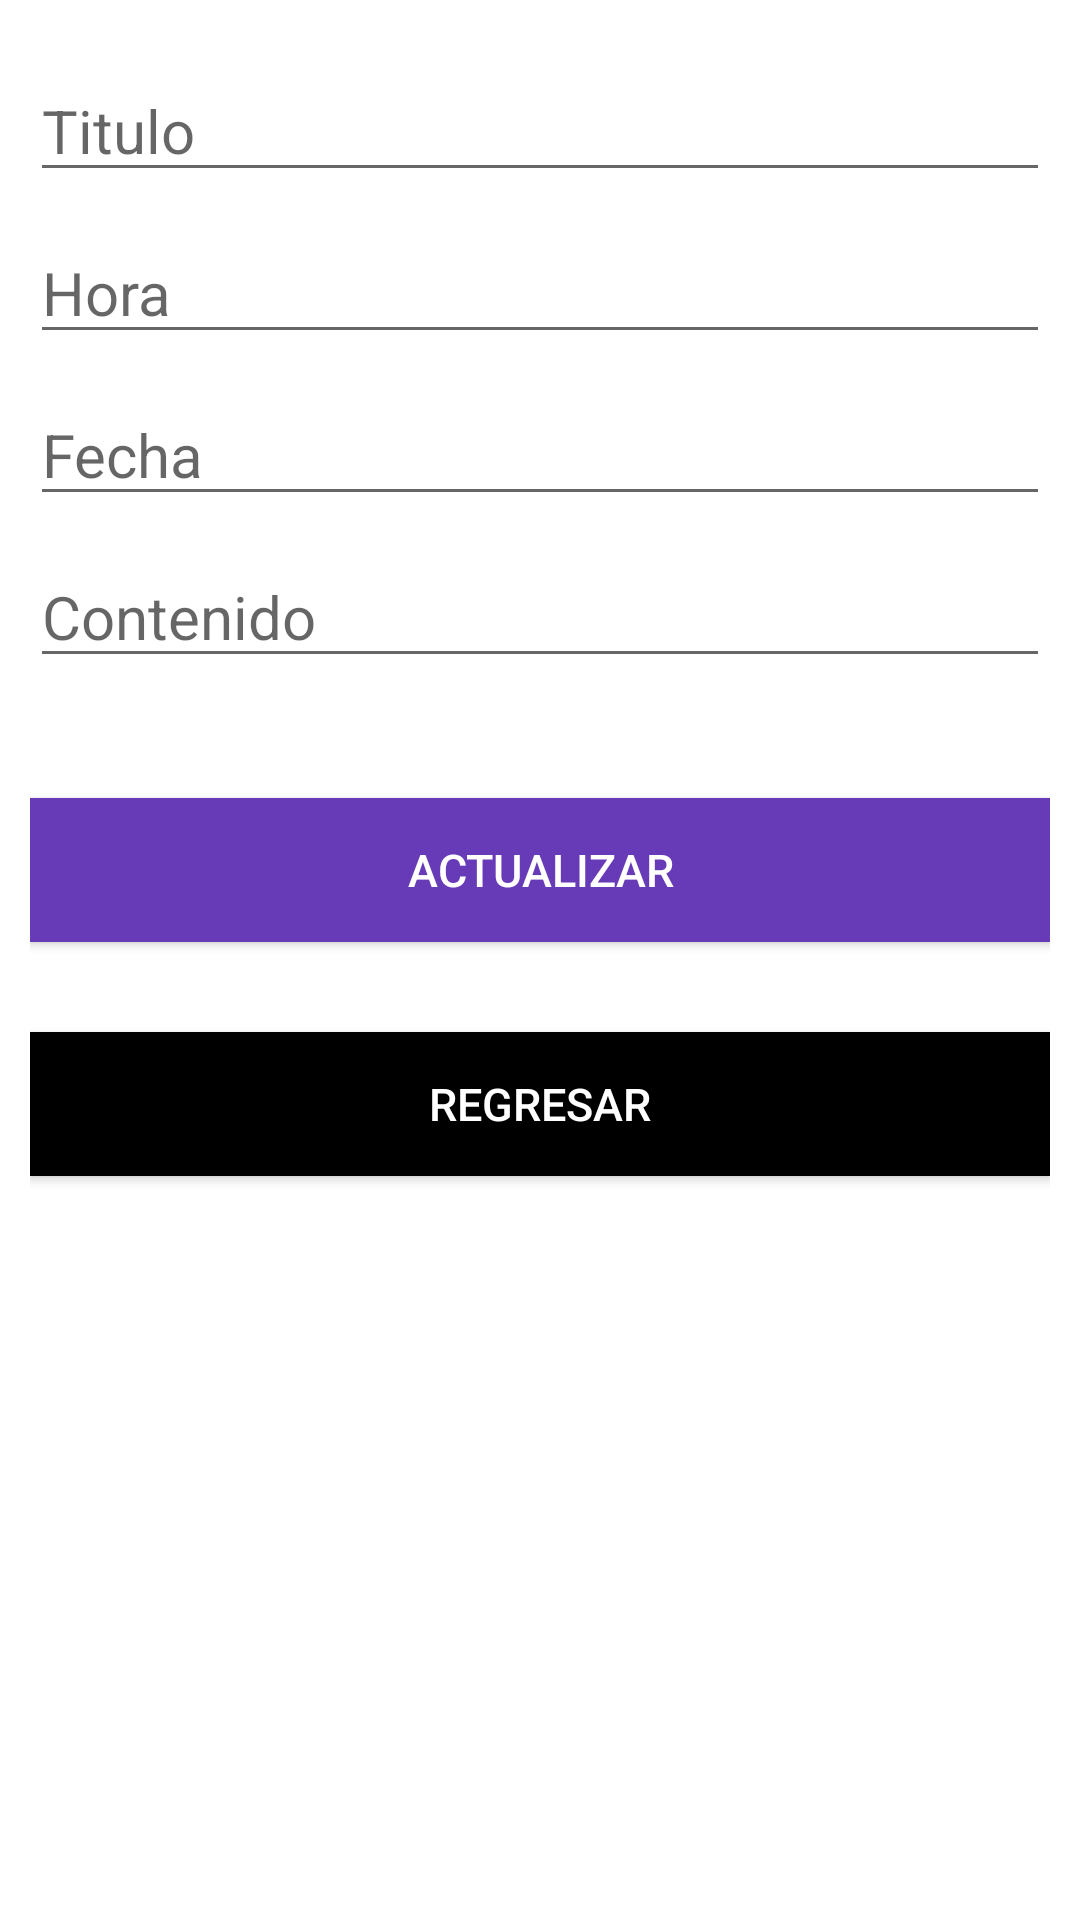

Layout XML and referenced resources for this Android screen:
<!-- AndroidManifest.xml: application theme Theme.U3_P3 -->
<!-- res/layout/activity_main2.xml -->
<?xml version="1.0" encoding="utf-8"?>
<LinearLayout xmlns:android="http://schemas.android.com/apk/res/android"
    xmlns:app="http://schemas.android.com/apk/res-auto"
    xmlns:tools="http://schemas.android.com/tools"
    android:layout_width="match_parent"
    android:layout_height="match_parent"
    android:orientation="vertical"
    android:padding="10dp"
    tools:context=".MainActivity2">

    <EditText
        android:id="@+id/editText1"
        android:layout_width="match_parent"
        android:layout_height="wrap_content"
        android:layout_marginTop="10dp"
        android:ems="10"
        android:hint="Titulo"
        android:textSize="20sp" />

    <EditText
        android:id="@+id/editText2"
        android:layout_width="match_parent"
        android:layout_height="wrap_content"
        android:layout_marginTop="10dp"
        android:ems="10"
        android:hint="Hora"
        android:inputType="time"
        android:textSize="20sp" />

    <EditText
        android:id="@+id/editText3"
        android:layout_width="match_parent"
        android:layout_height="wrap_content"
        android:layout_marginTop="10dp"
        android:ems="10"
        android:hint="Fecha"
        android:inputType="date"
        android:textSize="20sp" />

    <EditText
        android:id="@+id/editText4"
        android:layout_width="match_parent"
        android:layout_height="wrap_content"
        android:layout_marginTop="10dp"
        android:ems="10"
        android:hint="Contenido"
        android:textSize="20sp" />

    <Button
        android:id="@+id/btnActualizar"
        android:layout_width="match_parent"
        android:layout_height="wrap_content"
        android:layout_marginTop="40dp"
        android:layout_marginBottom="10dp"
        android:background="#673AB7"
        android:paddingLeft="40dp"
        android:paddingRight="40dp"
        android:text="ACTUALIZAR"
        android:textColor="#FFF"
        android:textSize="15sp" />

    <Button
        android:id="@+id/btnRegresar"
        android:layout_width="match_parent"
        android:layout_height="wrap_content"
        android:layout_marginTop="20dp"
        android:background="#000000"
        android:paddingLeft="40dp"
        android:paddingRight="40dp"
        android:text="REGRESAR"
        android:textColor="#FFF"
        android:textSize="15sp" />

</LinearLayout>
<!-- resources referenced by this layout -->
<resources>
  <style name="Theme.U3_P3" parent="Theme.MaterialComponents.DayNight.DarkActionBar">
          
          <item name="colorPrimary">@color/purple_500</item>
          <item name="colorPrimaryVariant">@color/purple_700</item>
          <item name="colorOnPrimary">@color/white</item>
          
          <item name="colorSecondary">@color/teal_200</item>
          <item name="colorSecondaryVariant">@color/teal_700</item>
          <item name="colorOnSecondary">@color/black</item>
          
          <item name="android:statusBarColor" tools:targetApi="l">?attr/colorPrimaryVariant</item>
          
      </style>
  <!-- not gathered from this repository: default colours our renderer supplied (Android Studio template values) -->
  <color name="purple_500">#FF6200EE</color>
  <color name="purple_700">#FF3700B3</color>
  <color name="teal_200">#FF03DAC5</color>
  <color name="teal_700">#FF018786</color>
  <color name="black">#FF000000</color>
  <color name="white">#FFFFFFFF</color>
</resources>
